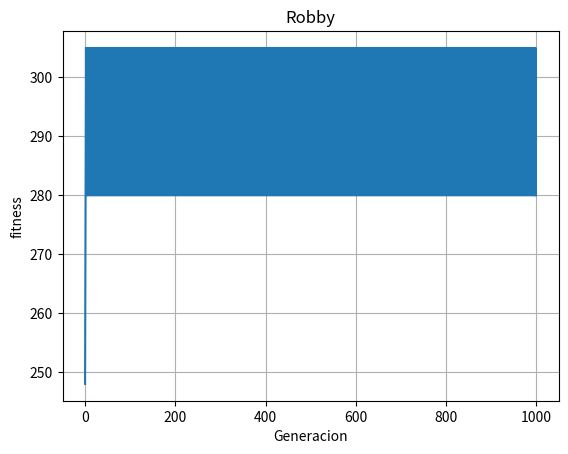

The matplotlib source for this figure:
#!/usr/bin/env python3
# -*- coding: utf-8 -*-
"""
Created on Wed Oct 28 16:54:23 2020

@author: breyneroc
"""

#  Codigo modificado de
# https://tecnologiainformaticadeep.blogspot.com/2020/05/algortitmo-genetico-en-python-simple.html

# Comienza el codigo

import random
import numpy as np
import matplotlib.pyplot as plt 
import time
start = time.perf_counter()
individuos = 200
cromosomas = 3**5
generaciones = 1000

Fitness={'PU':10,'V':-1,'C':-5}
#Creando un arreglo de 5 x 6
poblacion = [[0 for x in range(cromosomas)] for x in range(individuos)]

#print("POBLACION INICIAL")
# mapa=np.array([[0, 0, 1, 1],
#                 [1, 1, 1, 0],
#                 [0, 0, 0, 0],
#                 [1, 1, 0, 1]])

#Llenando la población aleatoriamente
for individuo in range(individuos):
    for cromosoma in range(cromosomas):
        poblacion[individuo][cromosoma] = random.randint(0, 6)

# Crea el mundod de robby
mapa=np.random.randint(0,2,(10,10))
#Función para medir aptitud
def medir_aptitud(poblacion):
    aptitud = [0 for i in range(individuos)]
    fitness={'PU':10,'V':-1,'C':-5}
    #valores = ["Signo", 1, 5, 10]
    # print("")
    # print("VALORES PARA DETERMIANR APTITUD MUSICAL")
    # print(valores)
    # print(aptitud)
    # print(fitness)
    #x,y=np.shape(mapa)
    #print(x,y)
    
    # Multiplicndo el Vector de Aptitud por el cromosoma ( fila) de cada individuo de la Poblacion.
    datc=[]
    dat=[]
    
    """
action (0 = MoveNorth, 1 = MoveSouth, 2 =
MoveEast, 3 = MoveWest, 4 = StayPut, 5 = PickUp, and 6 =
RandomMove)
Estados posibles 
Pareda lata vació
"""
    #poblacion=[4,4,4,4,5]
    #poblacion=[[3, 3, 4, 3, 3]]
    x=0
    y=0
    k=0
    j=0
    # s=sum(mapa)
    # s=sum(s)
    limx=len(mapa)
    # puntosM=s*fitness['PU']
    # print("Puntos maximos",puntosM)
    # print("Punto de partida en el mapa",x,y)
    for individuo in range(individuos):
        for cromosoma in range(cromosomas):
                #print(mapa[x][y])
                #print(k,j)
            
                
                if poblacion[individuo][cromosoma]==0:
                    # Desplaza hacia arriba una posición
                    k=x
                    x=x-1
                    if x<0:
                        #print("Pared")
                        aptitud[individuo] += fitness['C']
                        x=k
                    else:
                        p=0
                        #print(mapa[x][y])
                    
                    #print(x,y)
                    # if x>=limx:
                    #     mapa[x][y]=mapa[limx][y]
                    #     k=k-1
                    #     print(mapa[x][y])
                    #continue
                if poblacion[individuo][cromosoma]==1:
                    # Desplaza hacia abajo una posición
                    k=x
                    x=x+1
                    if x<limx:
                        #print(mapa[x][y])
                        p=0
                        
                    else:
                        #print("Pared")
                        aptitud[individuo] += fitness['C']
                        x=k
                        
                    
                    #print(1)
                    #continue
                if poblacion[individuo][cromosoma]==2:
                    # Desplaza hacia arriba una posición
                    j=y
                    y=y+1
                    if y<limx:
                        p=0
                        #print(mapa[x][y])
                        
                    else:
                        #print("Pared")
                        aptitud[individuo] += fitness['C']
                        y=j
                
                    
                    #print(2)
                    #continue
                if poblacion[individuo][cromosoma]==3:
                    # Desplaza hacia izquierda una posición
                    j=y
                    y=y-1
                    if y<0:
                        #print("Pared")
                        aptitud[individuo] += fitness['C']
                        y=j
                    else:
                        p=0
                        #print(mapa[x][y])
                   
                    #print(3)
                    #continue
                if poblacion[individuo][cromosoma]==4:
                    # Desplaza hacia arriba una posición
                    k=x
                    j=y
                    #print(mapa[x][y])
        
                    #print(4)
                    #continue
                if poblacion[individuo][cromosoma]==5:
                    #print(5)
                    if mapa[x][y]==1:
                        aptitud[individuo] += fitness['PU']
                        #mapa[x][y]=0
                        #continue
                    else:
                        aptitud[individuo] += fitness['V']
                        #continue
                if poblacion[individuo][cromosoma]==6:
                    poblacion[individuo][cromosoma]=np.random.randint(0,6)
  

    #Imprimiendo valores de aptitud de cada  fila o cromosoma
#     print("")
#     print("APTITUD")
#     for individuo in range(individuos):
#         print(str(individuo) + " - [" + ", ".join(str(f) for f in poblacion[individuo]) + "] = " + "{:}".format(aptitud[individuo]))
        
 
# # Imprimiendo la Aptitud Total de la Poblacion ( Sumas de las Aptitudes de sus individuos)
#     total_aptitud = 0
#     for x in range(individuos):
#         total_aptitud += abs(aptitud[x])
#     print("TOTAL APTITUD " + str(total_aptitud))
#     print("")
    aptitud=np.array(aptitud)
    return aptitud

s=sum(mapa)
s=sum(s)

puntosM=s*Fitness['PU']
print("Puntos maximos",puntosM)

def maxfit(dat):
    n=len(dat)
    datmax=[]
    datind=[]
    for i in range(n):
        ind = np.unravel_index(np.argmax(dat, axis=None), dat.shape)
        datind.append(ind)
        datmax.append(np.max(dat))
        dat=np.delete(dat,ind)
        if i>=1:
            break
    datind=[i[0] for i in datind]
    return datind,datmax




def cruce(indice_individuos):
    
    # print("CRUCE")
    # print(str(indice_individuos[0]) + " - [" + ", ".join(str(f) for f in poblacion[indice_individuos[0]]) + "]")
    # print(str(indice_individuos[1]) + " - [" + ", ".join(str(f) for f in poblacion[indice_individuos[1]]) + "]")
    
    #indice_cruce = random.randint(1, cromosomas - 1)
    indice_cruce = int(len(poblacion[0])/2)
    #print("Índice de cruce " + str(indice_cruce));
    #print("Descendencias")
    descendencia1 = poblacion[indice_individuos[0]][:indice_cruce] + poblacion[indice_individuos[1]][indice_cruce:]
    #print(descendencia1)
    descendencia2 = poblacion[indice_individuos[1]][:indice_cruce] + poblacion[indice_individuos[0]][indice_cruce:]
    #print(descendencia2)
    return descendencia1, descendencia2



# def imprime_poblacion():
#     for individuo in range(individuos):
#         print(str(individuo) + " - [" + ", ".join(str(f) for f in poblacion[individuo]) + "]")


#
#
aptitud=[]
Fitmax=[]
ngen=[]
for gen in range(generaciones):
    ngen.append(gen)
    # print(poblacion)
    # print("")
    indice_hijos = individuos // 2
    fitness=medir_aptitud(poblacion)
    pos,fitmax=maxfit(fitness)
    fitgenm=max(fitmax)
    Fitmax.append(fitgenm)
    des1,des2=cruce(pos)
    for k in range(0, individuos // 2, 2):
        poblacion[indice_hijos],poblacion[indice_hijos + 1] = cruce(pos)
        indice_hijos += 1
    poblacion=poblacion
    #poblacion=np.array([[1, 2, 2, 5, 4, 1],
                        # [4, 5, 3, 0, 0, 1],
                        # [0, 2, 4, 5, 3, 5],
                        # [4, 3, 1, 4, 5, 2],
                        # [3, 1, 0, 3, 3, 3]])
        
        
        #poblacion = [[0 for x in range(cromosomas)] for x in range(individuos)]
    #     print("")
    #poblacion = nueva_generacion
    #print(i)
# for generacion in range(generaciones):
#     print("")
#     print("--------- GENERACIÓN " + str(generacion) +" ---------")
#     #imprime_poblacion()
#     n=medir_aptitud(poblacion)
#     nueva_generacion = [0 for x in range(individuos)]
 
    
  

    # for i in range(individuos // 2):
    #     individuo_ganador = torneo(i, individuos - 1 -i)
    #     nueva_generacion[i] = poblacion[individuo_ganador]

    # mutaciones = random.randint(0, individuos // 2)
    # for j in range(mutaciones):
    #     mutacion(random.randint(0, mutaciones))

    # indice_hijos = individuos // 2
    # for k in range(0, individuos // 2, 2):
    #     nueva_generacion[indice_hijos], nueva_generacion[indice_hijos + 1] = cruce(k, k+1)
    #     indice_hijos += 2
    #     print("")

    #poblacion = nueva_generacion

print("")
print("------- ÚLTIMA GENERACIÓN -------")
#imprime_poblacion()
#medir_aptitud(poblacion)
print("Punto min",min(Fitmax))
print("Punto max",max(Fitmax))
seconds = time.perf_counter() - start

print('Time op {:.2f} seconds.'.format(seconds))
start = time.perf_counter()
plt.plot(ngen,Fitmax )
#plt.ylim(0,puntosM)
#plt.xlim(0,generaciones)
plt.xlabel("Generacion")
plt.ylabel("fitness")
plt.title("Robby")
plt.grid()
plt.savefig("FitRobby1.png")
plt.show()
seconds = time.perf_counter() - start

print('Time gra {:.2f} seconds.'.format(seconds))
